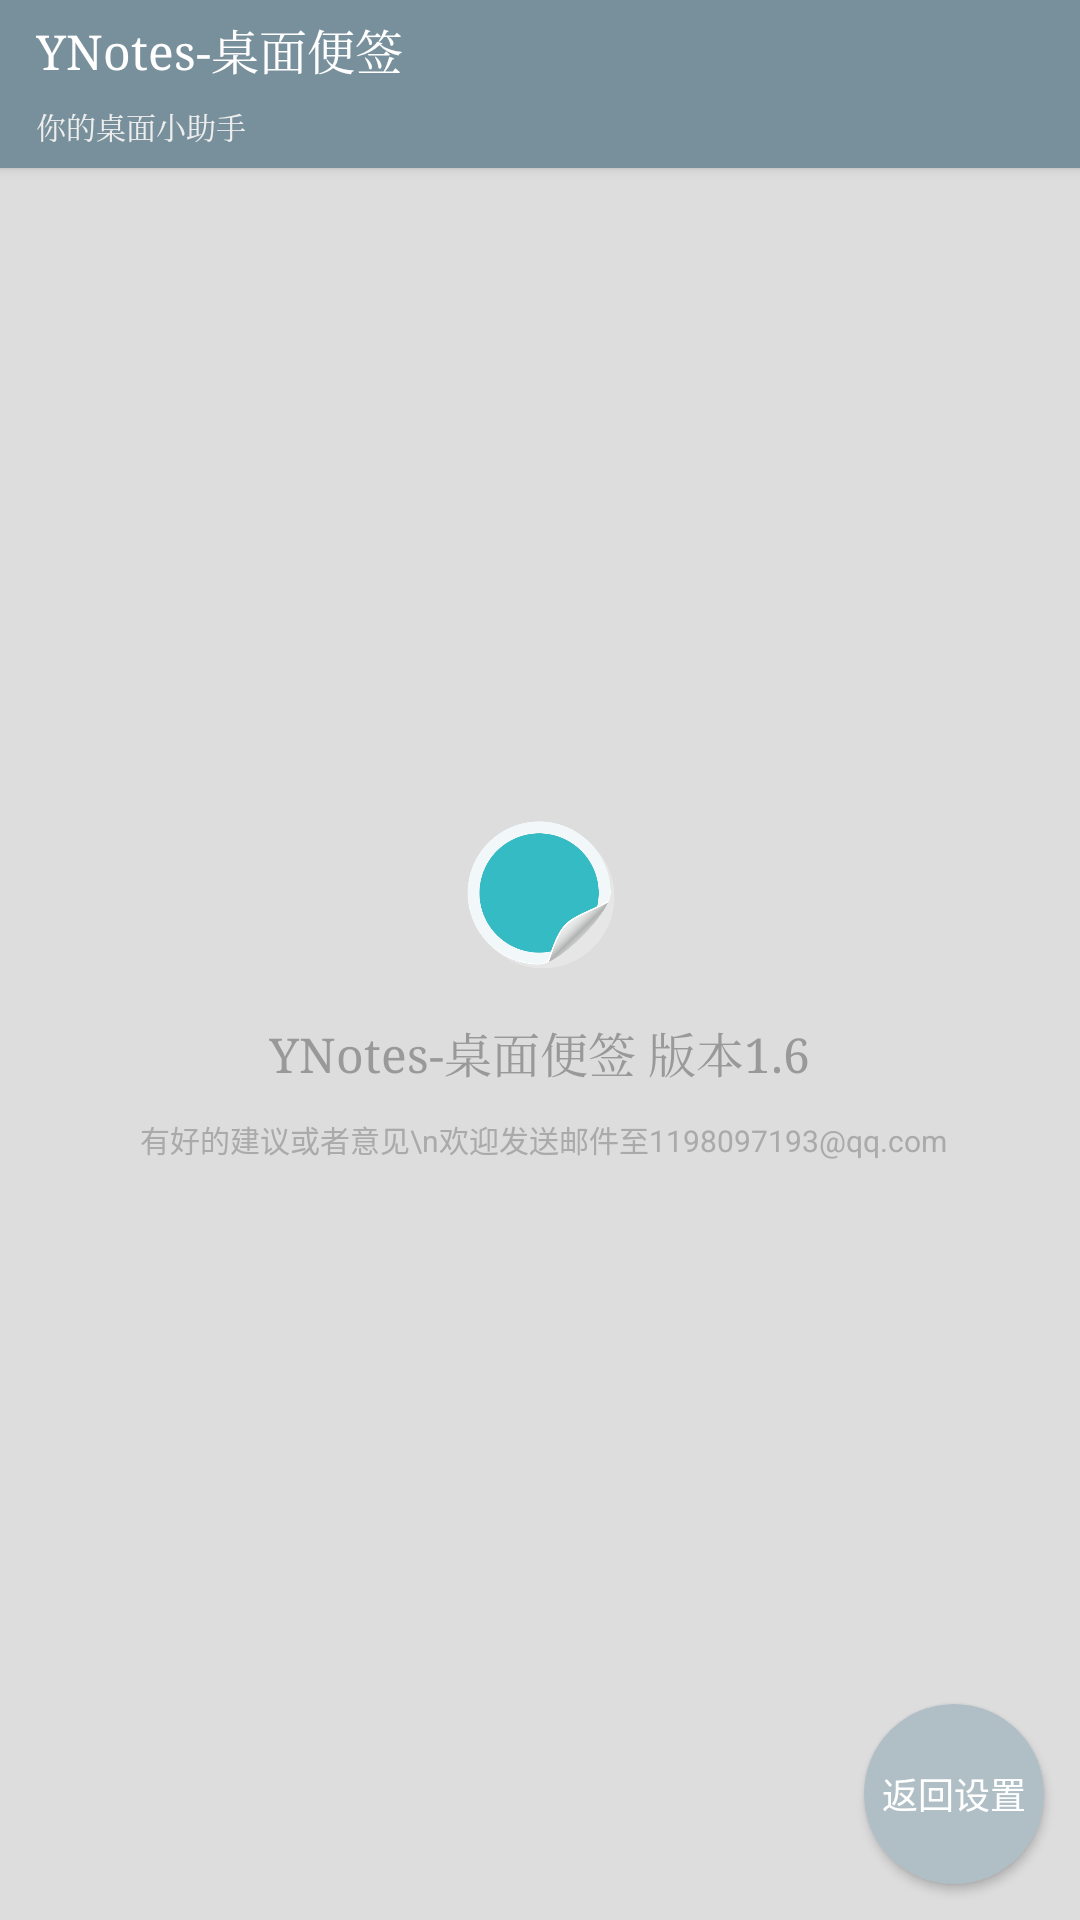

Write the Android layout XML for this screen, with the resource values it uses.
<!-- AndroidManifest.xml: application theme ThemeNormal -->
<!-- res/layout/activity_about.xml -->
<?xml version="1.0" encoding="utf-8"?>

<LinearLayout xmlns:android="http://schemas.android.com/apk/res/android"
    xmlns:tools="http://schemas.android.com/tools"
    android:layout_width="match_parent"
    android:layout_height="match_parent"
    android:orientation="vertical"
    tools:context="com.app.xuzheng.mynote.Activity.AboutActivity">

    <include layout="@layout/action_tool_bar_common" />

    <FrameLayout
        android:layout_width="match_parent"
        android:layout_height="match_parent"
        android:background="@color/bg_color_light">

        <LinearLayout
            android:layout_width="wrap_content"
            android:layout_height="wrap_content"
            android:layout_gravity="center"
            android:layout_marginBottom="20dp"
            android:gravity="center"
            android:orientation="vertical">

            <ImageView
                android:layout_width="60dp"
                android:layout_height="60dp"
                android:layout_marginBottom="10dp"
                android:src="@drawable/icon_in" />

            <TextView
                android:layout_width="wrap_content"
                android:layout_height="wrap_content"
                android:gravity="center"
                android:lineSpacingExtra="4dp"
                android:text="YNotes-桌面便签 版本1.6"
                android:textColor="#999999"
                android:textSize="16sp"
                android:typeface="serif" />

            <TextView
                android:layout_width="wrap_content"
                android:layout_height="wrap_content"
                android:layout_marginTop="10dp"
                android:gravity="center"
                android:lineSpacingExtra="4dp"
                android:text=" 有好的建议或者意见\n欢迎发送邮件至1198097193@qq.com"
                android:textColor="#aaaaaa"
                android:textSize="10sp" />
        </LinearLayout>

        <TextView
            android:id="@+id/returnList"
            style="@style/CircleView"
            android:layout_gravity="bottom|right"
            android:layout_marginBottom="12dp"
            android:layout_marginRight="12dp"
            android:background="@drawable/circle_btn_exit_bg"
            android:paddingLeft="5dp"
            android:paddingRight="5dp"
            android:text="返回设置" />
    </FrameLayout>
</LinearLayout>
<!-- res/layout/action_tool_bar_common.xml (included above) -->
<?xml version="1.0" encoding="utf-8"?>

<LinearLayout xmlns:android="http://schemas.android.com/apk/res/android"
    android:layout_width="match_parent"
    android:layout_height="?attr/actionBarSize"
    android:background="?attr/colorMain"
    android:elevation="2dp"
    android:orientation="horizontal">

    <LinearLayout
        android:layout_width="0dp"
        android:layout_height="match_parent"
        android:layout_marginLeft="12dp"
        android:layout_weight="1"
        android:orientation="vertical">

        <TextView
            android:layout_width="wrap_content"
            android:layout_height="0dp"
            android:layout_weight="1"
            android:gravity="bottom"
            android:text="YNotes-桌面便签"
            android:textColor="?attr/colorWhiteText"
            android:textSize="@dimen/app_item_text_size"
            android:typeface="serif" />

        <TextView
            android:layout_width="wrap_content"
            android:layout_height="0dp"
            android:layout_weight="1"
            android:gravity="center_vertical"
            android:text="你的桌面小助手"
            android:textColor="?attr/colorWhiteGrayText"
            android:textSize="@dimen/app_item_text_size_hide"
            android:typeface="serif" />
    </LinearLayout>

</LinearLayout>
<!-- resources referenced by this layout -->
<resources>
  <color name="bg_color_light">#dddddd</color>
  <dimen name="app_item_text_size">16sp</dimen>
  <dimen name="app_item_text_size_hide">10sp</dimen>
  <!-- drawable circle_btn_exit_bg (drawable) -->
  <?xml version="1.0" encoding="utf-8"?>
  
  <selector xmlns:android="http://schemas.android.com/apk/res/android">
      
      <item android:drawable="@drawable/circle_btn_exit_normal" android:state_pressed="false" />
      
      <item android:drawable="@drawable/circle_btn_exit_press" android:state_pressed="true" />
  </selector>
  <!-- drawable icon_in: png bitmap (drawable, 19533 bytes) -->
  <style name="CircleView">
          <item name="android:textSize">@dimen/circle_view_text_size</item>
          <item name="android:layout_width">@dimen/circle_view_width</item>
          <item name="android:layout_height">@dimen/circle_view_width</item>
          <item name="android:elevation">2dp</item>
          <item name="android:textColor">?attr/colorWhiteText</item>
          <item name="android:gravity">center</item>
      </style>
  <style name="ThemeNormal" parent="AppTheme">
          <item name="colorPrimary">@color/colorPrimary</item>
          <item name="colorPrimaryDark">@color/colorPrimaryDark</item>
          <item name="colorAccent">@color/colorAccent</item>
  
          
          <item name="contentBackground">@color/bg_color_light</item>
          
          <item name="colorMain">@color/colorPrimary</item>
          
          <item name="colorMainLight">@color/colorPrimaryLight</item>
          
          <item name="colorMainDark">@color/colorPrimaryDark</item>
          
          <item name="colorWhiteText">@color/colorTextWhite</item>
          
          <item name="colorWhiteGrayText">@color/colorTextGrayWhite</item>
          
          <item name="colorCardBackground">@color/colorCardBackground</item>
          
          <item name="colorCardItemBackground">@color/colorCardItemBackground</item>
          
          <item name="colorBlackText">@color/colorBlackText</item>
          
          <item name="colorBlackGrayText">@color/colorBlackGrayText</item>
      </style>
  <!-- drawable circle_btn_exit_normal (drawable) -->
  <?xml version="1.0" encoding="utf-8"?>
  
  <shape xmlns:android="http://schemas.android.com/apk/res/android">
      <corners android:radius="45dp" />
      <solid android:color="?attr/colorMainLight" />
  </shape>
  <!-- drawable circle_btn_exit_press (drawable) -->
  <?xml version="1.0" encoding="utf-8"?>
  
  <shape xmlns:android="http://schemas.android.com/apk/res/android">
      <corners android:radius="45dp" />
      <solid android:color="?attr/colorMainDark" />
  </shape>
  <dimen name="circle_view_text_size">12sp</dimen>
  <dimen name="circle_view_width">60dp</dimen>
  <style name="AppTheme" parent="Theme.AppCompat.Light.DarkActionBar">
  
      </style>
  <color name="colorPrimary">#78909C</color>
  <color name="colorPrimaryDark">#78909C</color>
  <color name="colorAccent">#03a9f4</color>
  <color name="colorPrimaryLight">#B0BEC5</color>
  <color name="colorTextWhite">#FFFFFF</color>
  <color name="colorTextGrayWhite">#EEEEEE</color>
  <color name="colorCardBackground">#FFFFFF</color>
  <color name="colorCardItemBackground">#EEEEEE</color>
  <color name="colorBlackText">#666666</color>
  <color name="colorBlackGrayText">#999999</color>
</resources>
